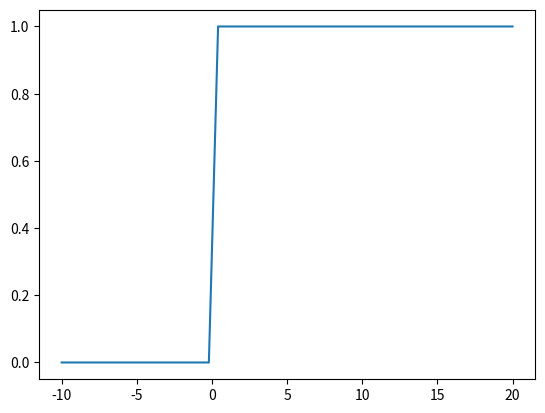

Python code for this plot:
print("hello")
import numpy as np
import matplotlib.pyplot as plt

def unit_step_function(t):
    #creates a function that returns 1 when t>=0 and returns 0 elsewhere
    return np.where(t>0, 1, 0)
    
t = np.linspace(-10,20)
u = unit_step_function(t)



plt.plot(t,u)
plt.show()

